The GitHub repository IMEJE-TEAM/Denemeimeje contains a labelled image folder "dataset" with 2 categories: fire, no fire. Examples follow, each with its label.

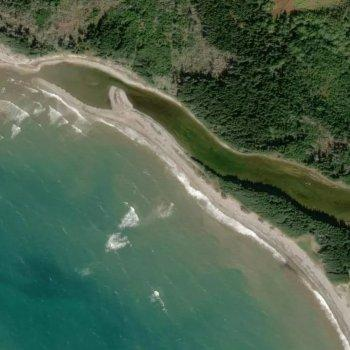
Label: no fire

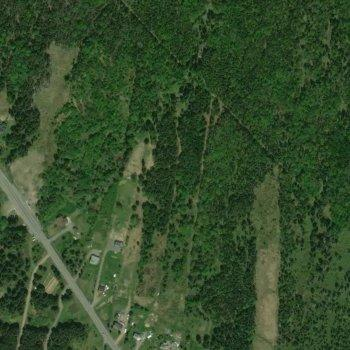
Label: no fire

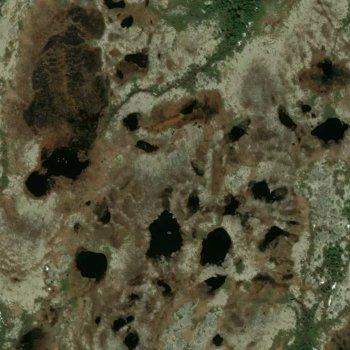
Label: fire

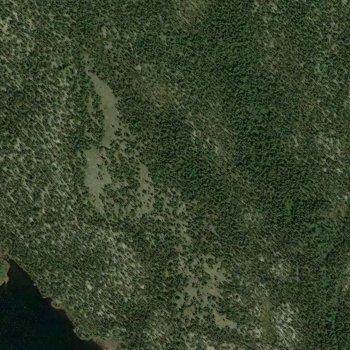
Label: no fire

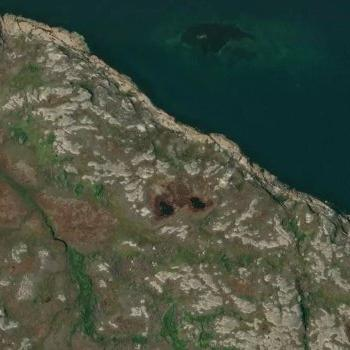
Label: fire

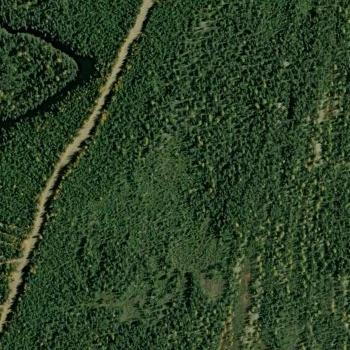
Label: no fire
